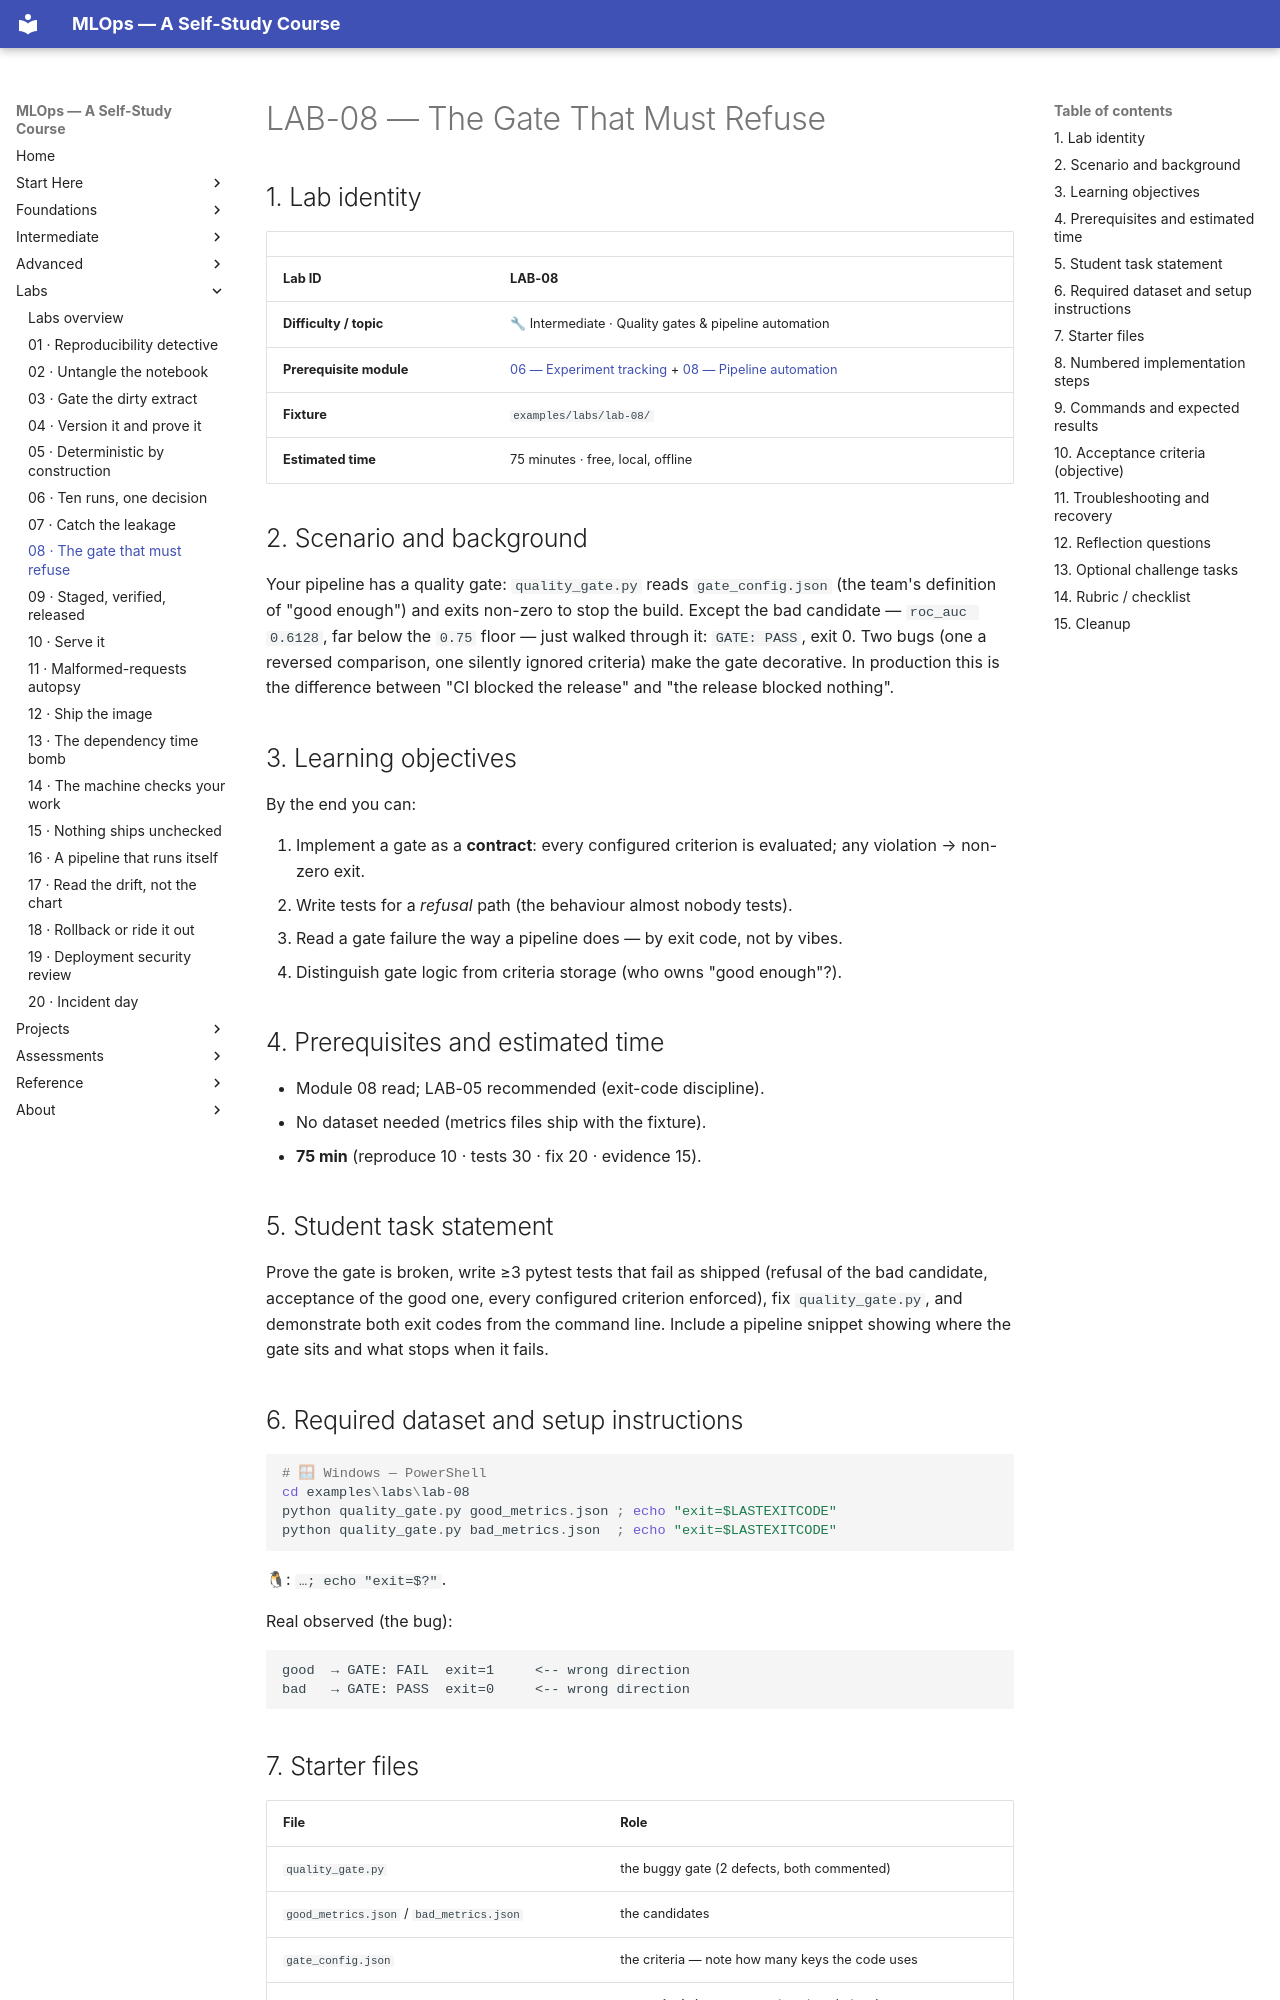

repository: nadeem-majeedch/MLOps2026 · page: labs/lab-08-the-gate-that-must-refuse/index.html · generator: mkdocs

# LAB-08 — The Gate That Must Refuse

## 1. Lab identity

| | |
|---|---|
| **Lab ID** | **LAB-08** |
| **Difficulty / topic** | 🔧 Intermediate · Quality gates & pipeline automation |
| **Prerequisite module** | [06 — Experiment tracking](../modules/06-experiment-tracking-mlflow/index.md) + [08 — Pipeline automation](../modules/08-pipeline-automation/index.md) |
| **Fixture** | `examples/labs/lab-08/` |
| **Estimated time** | 75 minutes · free, local, offline |

## 2. Scenario and background

Your pipeline has a quality gate: `quality_gate.py` reads
`gate_config.json` (the team's definition of "good enough") and exits
non-zero to stop the build. Except the bad candidate — `roc_auc 0.6128`,
far below the `0.75` floor — just walked through it: `GATE: PASS`, exit
0. Two bugs (one a reversed comparison, one silently ignored criteria)
make the gate decorative. In production this is the difference between
"CI blocked the release" and "the release blocked nothing".

## 3. Learning objectives

By the end you can:

1. Implement a gate as a **contract**: every configured criterion is
   evaluated; any violation → non-zero exit.
2. Write tests for a *refusal* path (the behaviour almost nobody tests).
3. Read a gate failure the way a pipeline does — by exit code, not by
   vibes.
4. Distinguish gate logic from criteria storage (who owns "good enough"?).

## 4. Prerequisites and estimated time

- Module 08 read; LAB-05 recommended (exit-code discipline).
- No dataset needed (metrics files ship with the fixture).
- **75 min** (reproduce 10 · tests 30 · fix 20 · evidence 15).

## 5. Student task statement

Prove the gate is broken, write ≥3 pytest tests that fail as shipped
(refusal of the bad candidate, acceptance of the good one, every
configured criterion enforced), fix `quality_gate.py`, and demonstrate
both exit codes from the command line. Include a pipeline snippet showing
where the gate sits and what stops when it fails.

## 6. Required dataset and setup instructions

```powershell
# 🪟 Windows — PowerShell
cd examples\labs\lab-08
python quality_gate.py good_metrics.json ; echo "exit=$LASTEXITCODE"
python quality_gate.py bad_metrics.json  ; echo "exit=$LASTEXITCODE"
```
🐧: `…; echo "exit=$?"`.

Real observed (the bug):
```text
good  → GATE: FAIL  exit=1     <-- wrong direction
bad   → GATE: PASS  exit=0     <-- wrong direction
```

## 7. Starter files

| File | Role |
|---|---|
| `quality_gate.py` | the buggy gate (2 defects, both commented) |
| `good_metrics.json` / `bad_metrics.json` | the candidates |
| `gate_config.json` | the criteria — note how many keys the code uses |
| `test_gate.py` | **you write it** (starter assertions in solutions) |
